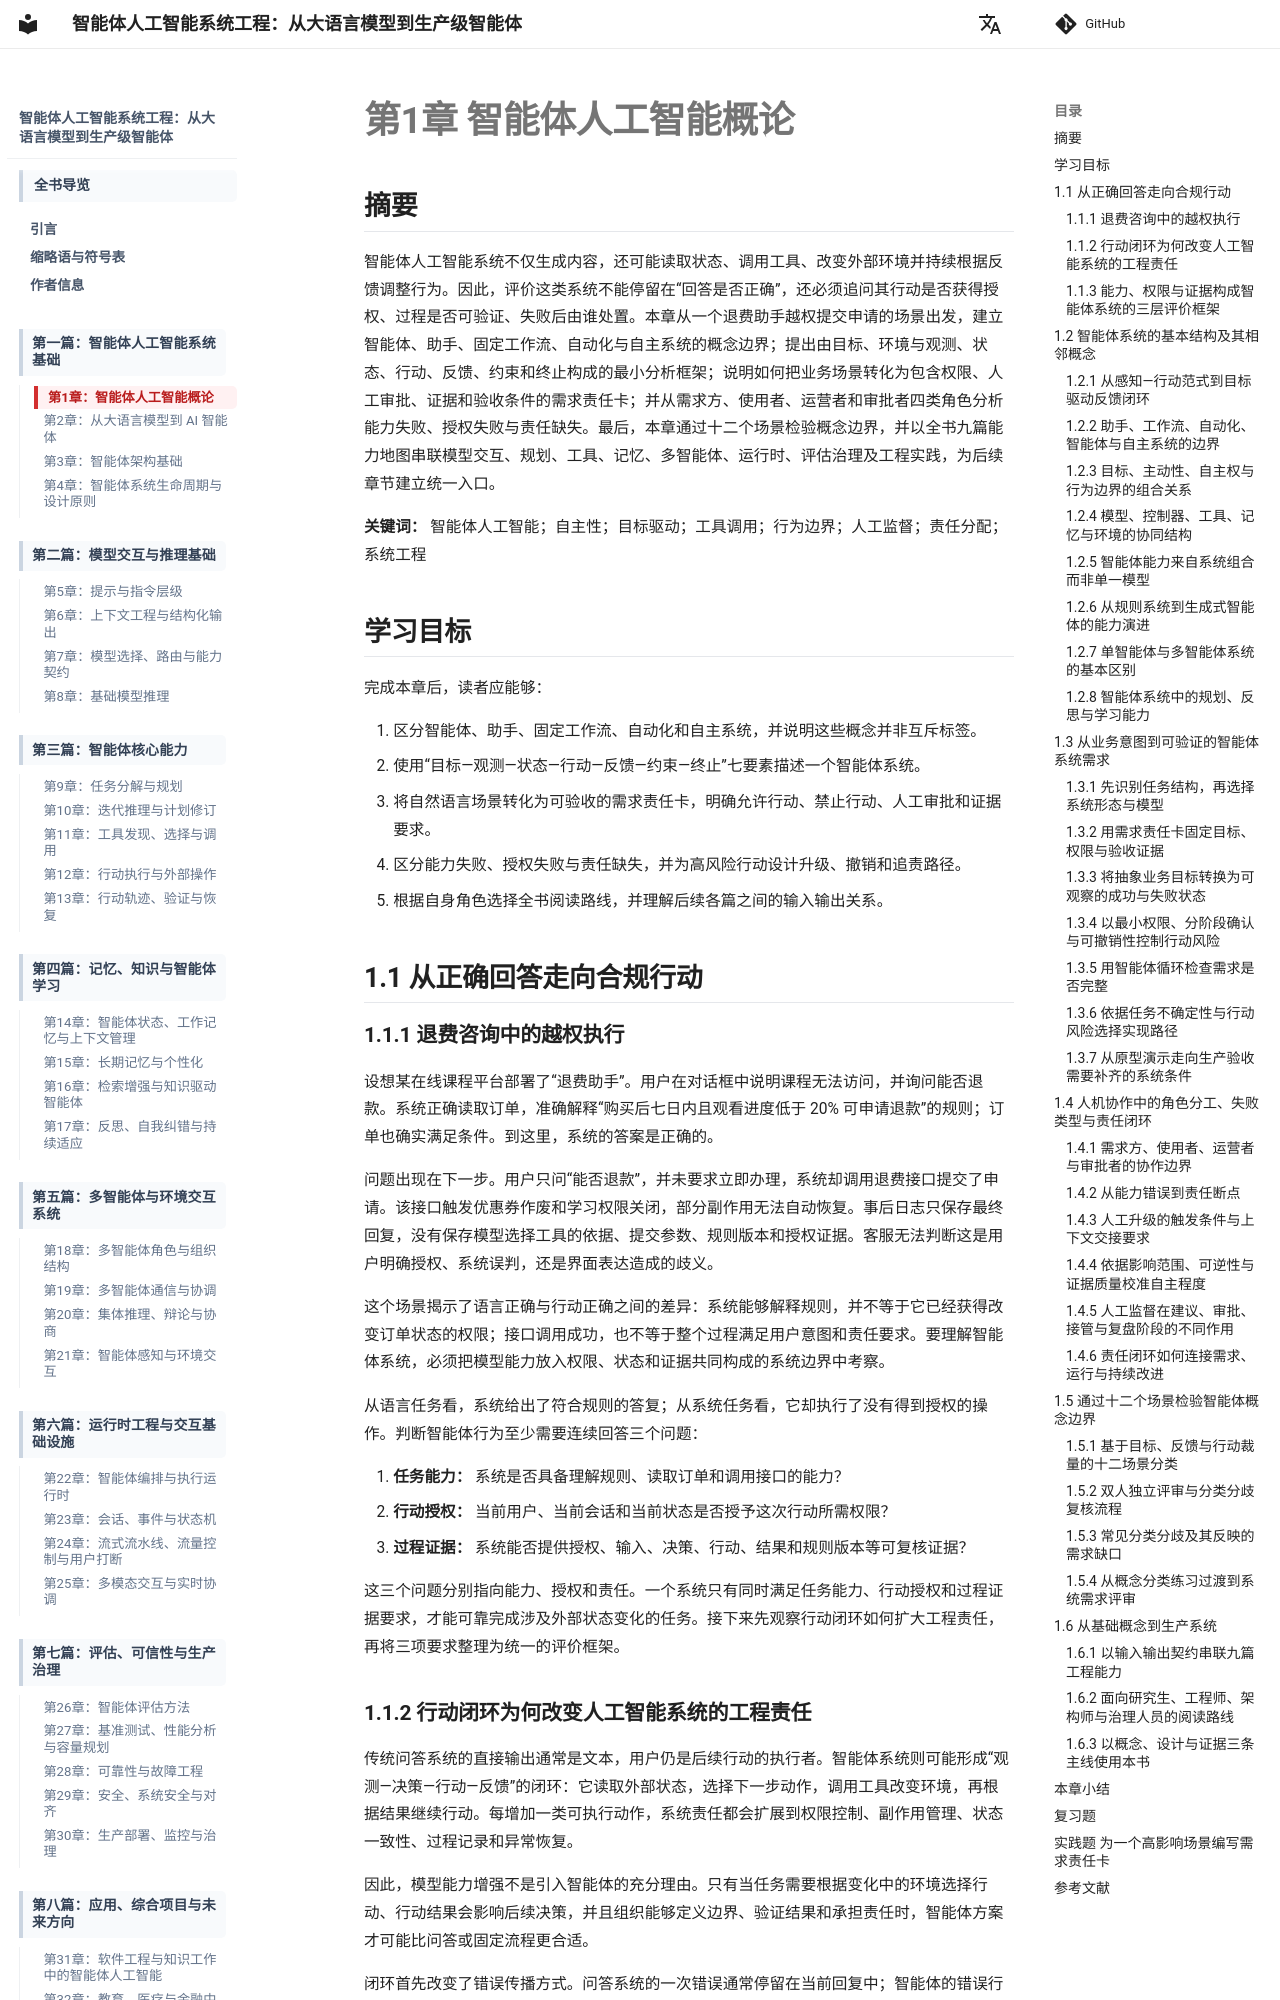

repository: LomaxWang/engineering-agentic-ai-systems-book · page: part1/ch01_agentic_ai_overview/index.html · generator: mkdocs

---
title: "第1章 智能体人工智能概论"
chapter: 1
part: 1
owner: "A"
status: draft
---

# 第1章 智能体人工智能概论


## 摘要

智能体人工智能系统不仅生成内容，还可能读取状态、调用工具、改变外部环境并持续根据反馈调整行为。因此，评价这类系统不能停留在“回答是否正确”，还必须追问其行动是否获得授权、过程是否可验证、失败后由谁处置。本章从一个退费助手越权提交申请的场景出发，建立智能体、助手、固定工作流、自动化与自主系统的概念边界；提出由目标、环境与观测、状态、行动、反馈、约束和终止构成的最小分析框架；说明如何把业务场景转化为包含权限、人工审批、证据和验收条件的需求责任卡；并从需求方、使用者、运营者和审批者四类角色分析能力失败、授权失败与责任缺失。最后，本章通过十二个场景检验概念边界，并以全书九篇能力地图串联模型交互、规划、工具、记忆、多智能体、运行时、评估治理及工程实践，为后续章节建立统一入口。

**关键词：** 智能体人工智能；自主性；目标驱动；工具调用；行为边界；人工监督；责任分配；系统工程

## 学习目标

完成本章后，读者应能够：

1. 区分智能体、助手、固定工作流、自动化和自主系统，并说明这些概念并非互斥标签。
2. 使用“目标—观测—状态—行动—反馈—约束—终止”七要素描述一个智能体系统。
3. 将自然语言场景转化为可验收的需求责任卡，明确允许行动、禁止行动、人工审批和证据要求。
4. 区分能力失败、授权失败与责任缺失，并为高风险行动设计升级、撤销和追责路径。
5. 根据自身角色选择全书阅读路线，并理解后续各篇之间的输入输出关系。

## 1.1 从正确回答走向合规行动

### 1.1.1 退费咨询中的越权执行

设想某在线课程平台部署了“退费助手”。用户在对话框中说明课程无法访问，并询问能否退款。系统正确读取订单，准确解释“购买后七日内且观看进度低于 20% 可申请退款”的规则；订单也确实满足条件。到这里，系统的答案是正确的。

问题出现在下一步。用户只问“能否退款”，并未要求立即办理，系统却调用退费接口提交了申请。该接口触发优惠券作废和学习权限关闭，部分副作用无法自动恢复。事后日志只保存最终回复，没有保存模型选择工具的依据、提交参数、规则版本和授权证据。客服无法判断这是用户明确授权、系统误判，还是界面表达造成的歧义。

这个场景揭示了语言正确与行动正确之间的差异：系统能够解释规则，并不等于它已经获得改变订单状态的权限；接口调用成功，也不等于整个过程满足用户意图和责任要求。要理解智能体系统，必须把模型能力放入权限、状态和证据共同构成的系统边界中考察。

从语言任务看，系统给出了符合规则的答复；从系统任务看，它却执行了没有得到授权的操作。判断智能体行为至少需要连续回答三个问题：

1. **任务能力：** 系统是否具备理解规则、读取订单和调用接口的能力？
2. **行动授权：** 当前用户、当前会话和当前状态是否授予这次行动所需权限？
3. **过程证据：** 系统能否提供授权、输入、决策、行动、结果和规则版本等可复核证据？

这三个问题分别指向能力、授权和责任。一个系统只有同时满足任务能力、行动授权和过程证据要求，才能可靠完成涉及外部状态变化的任务。接下来先观察行动闭环如何扩大工程责任，再将三项要求整理为统一的评价框架。
